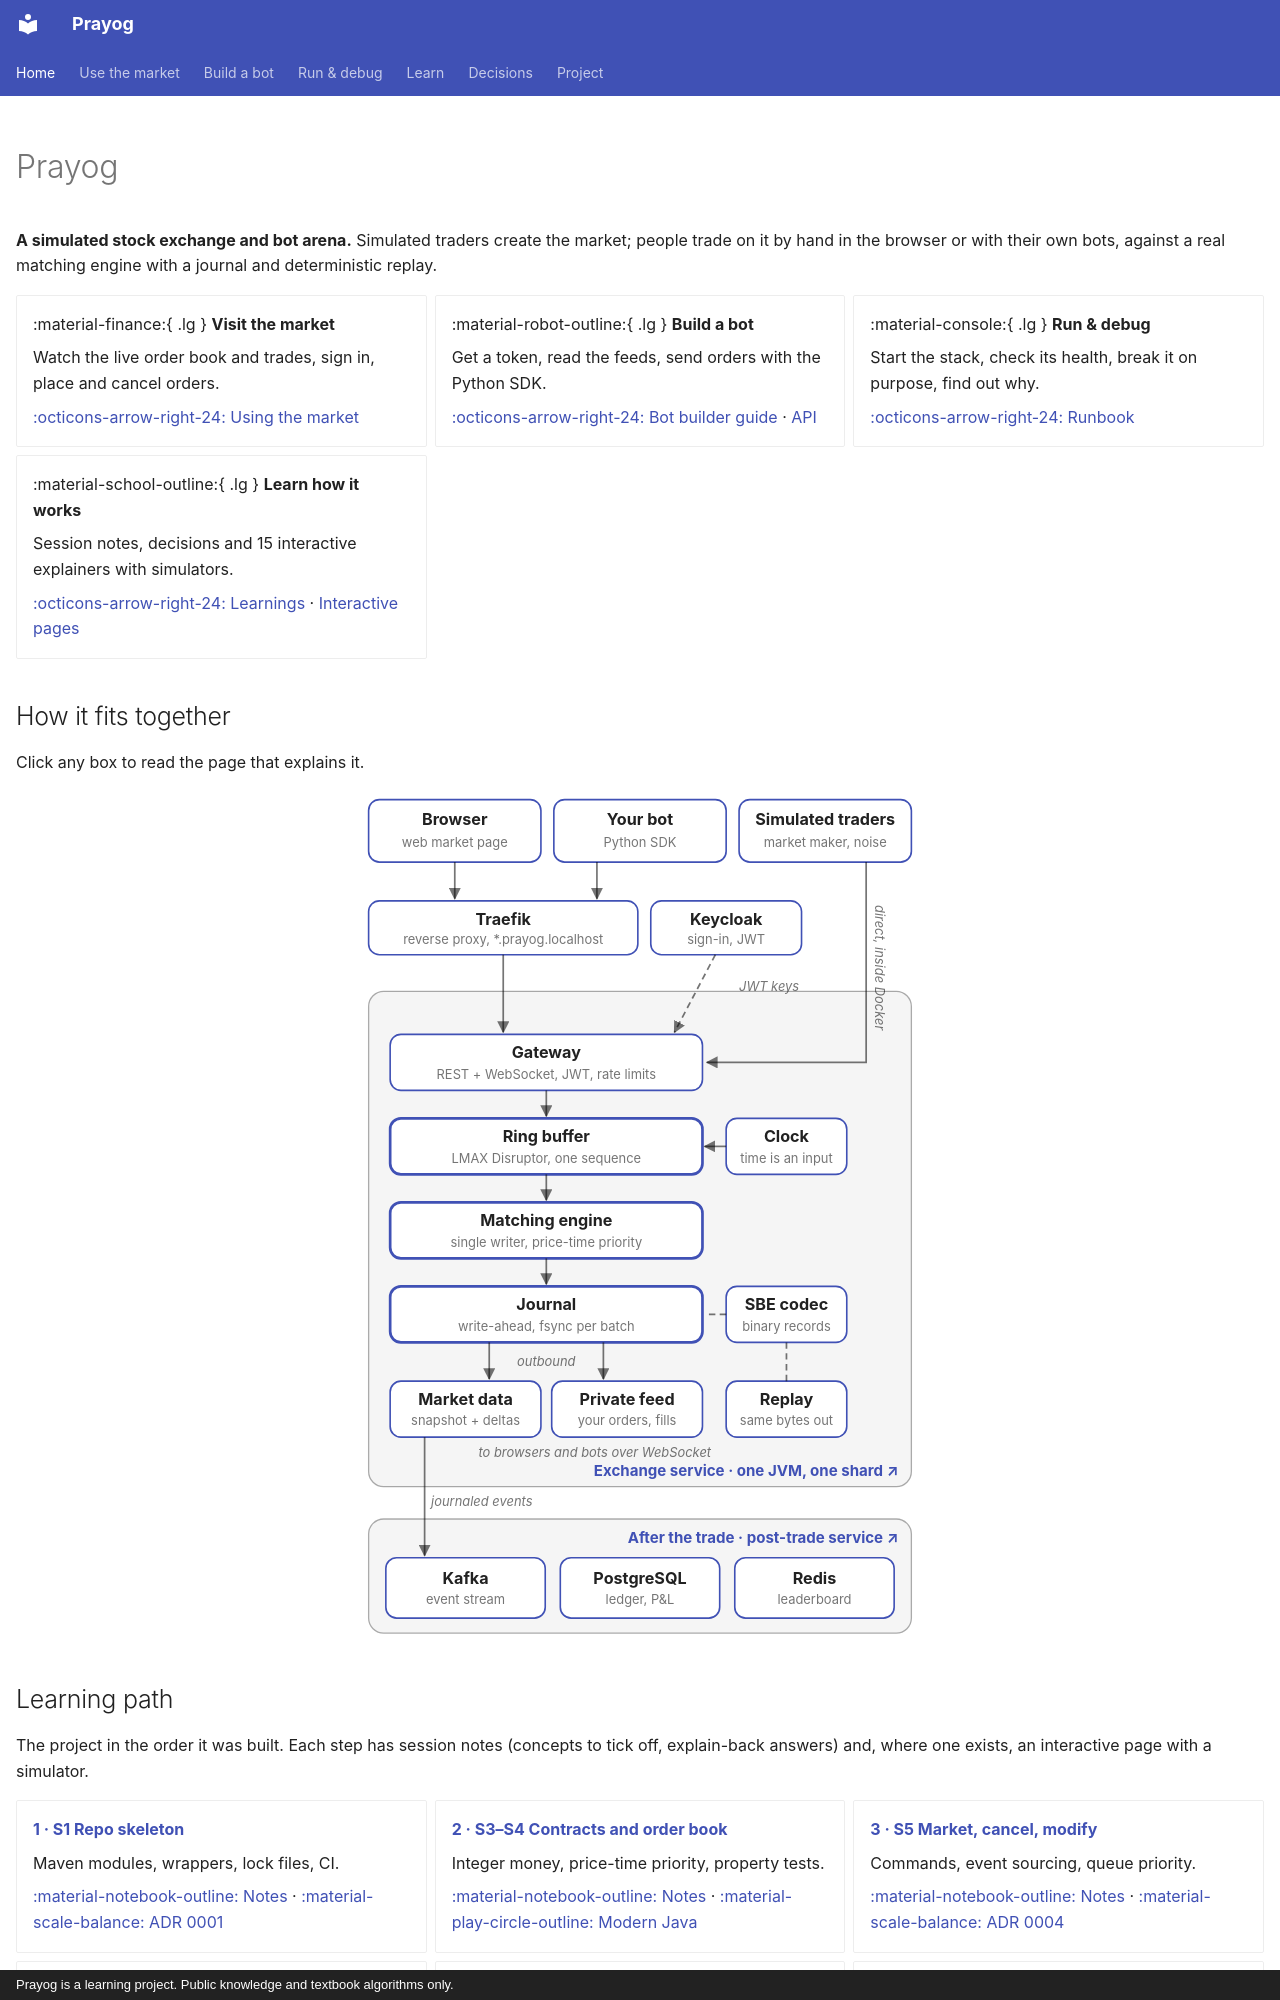

repository: rj8228/prayog · page: index.html · generator: mkdocs · copyright: Prayog is a learning project. Public knowledge and textbook algorithms only.

---
title: Home
description: Prayog is a simulated stock exchange and bot arena. Simulated traders create the market; people trade by hand or with bots.
hide:
  - navigation
  - toc
---

# Prayog

**A simulated stock exchange and bot arena.** Simulated traders create the market; people trade on it by hand in the
browser or with their own bots, against a real matching engine with a journal and deterministic replay.

<div class="grid cards quick" markdown>

-   :material-finance:{ .lg } **Visit the market**

    Watch the live order book and trades, sign in, place and cancel orders.

    [:octicons-arrow-right-24: Using the market](guides/using-the-market.md)

-   :material-robot-outline:{ .lg } **Build a bot**

    Get a token, read the feeds, send orders with the Python SDK.

    [:octicons-arrow-right-24: Bot builder guide](bots/README.md) · [API](bots/api.md)

-   :material-console:{ .lg } **Run & debug**

    Start the stack, check its health, break it on purpose, find out why.

    [:octicons-arrow-right-24: Runbook](runbook/README.md)

-   :material-school-outline:{ .lg } **Learn how it works**

    Session notes, decisions and 15 interactive explainers with simulators.

    [:octicons-arrow-right-24: Learnings](learnings/README.md) · [Interactive pages](overview/index.md)

</div>
